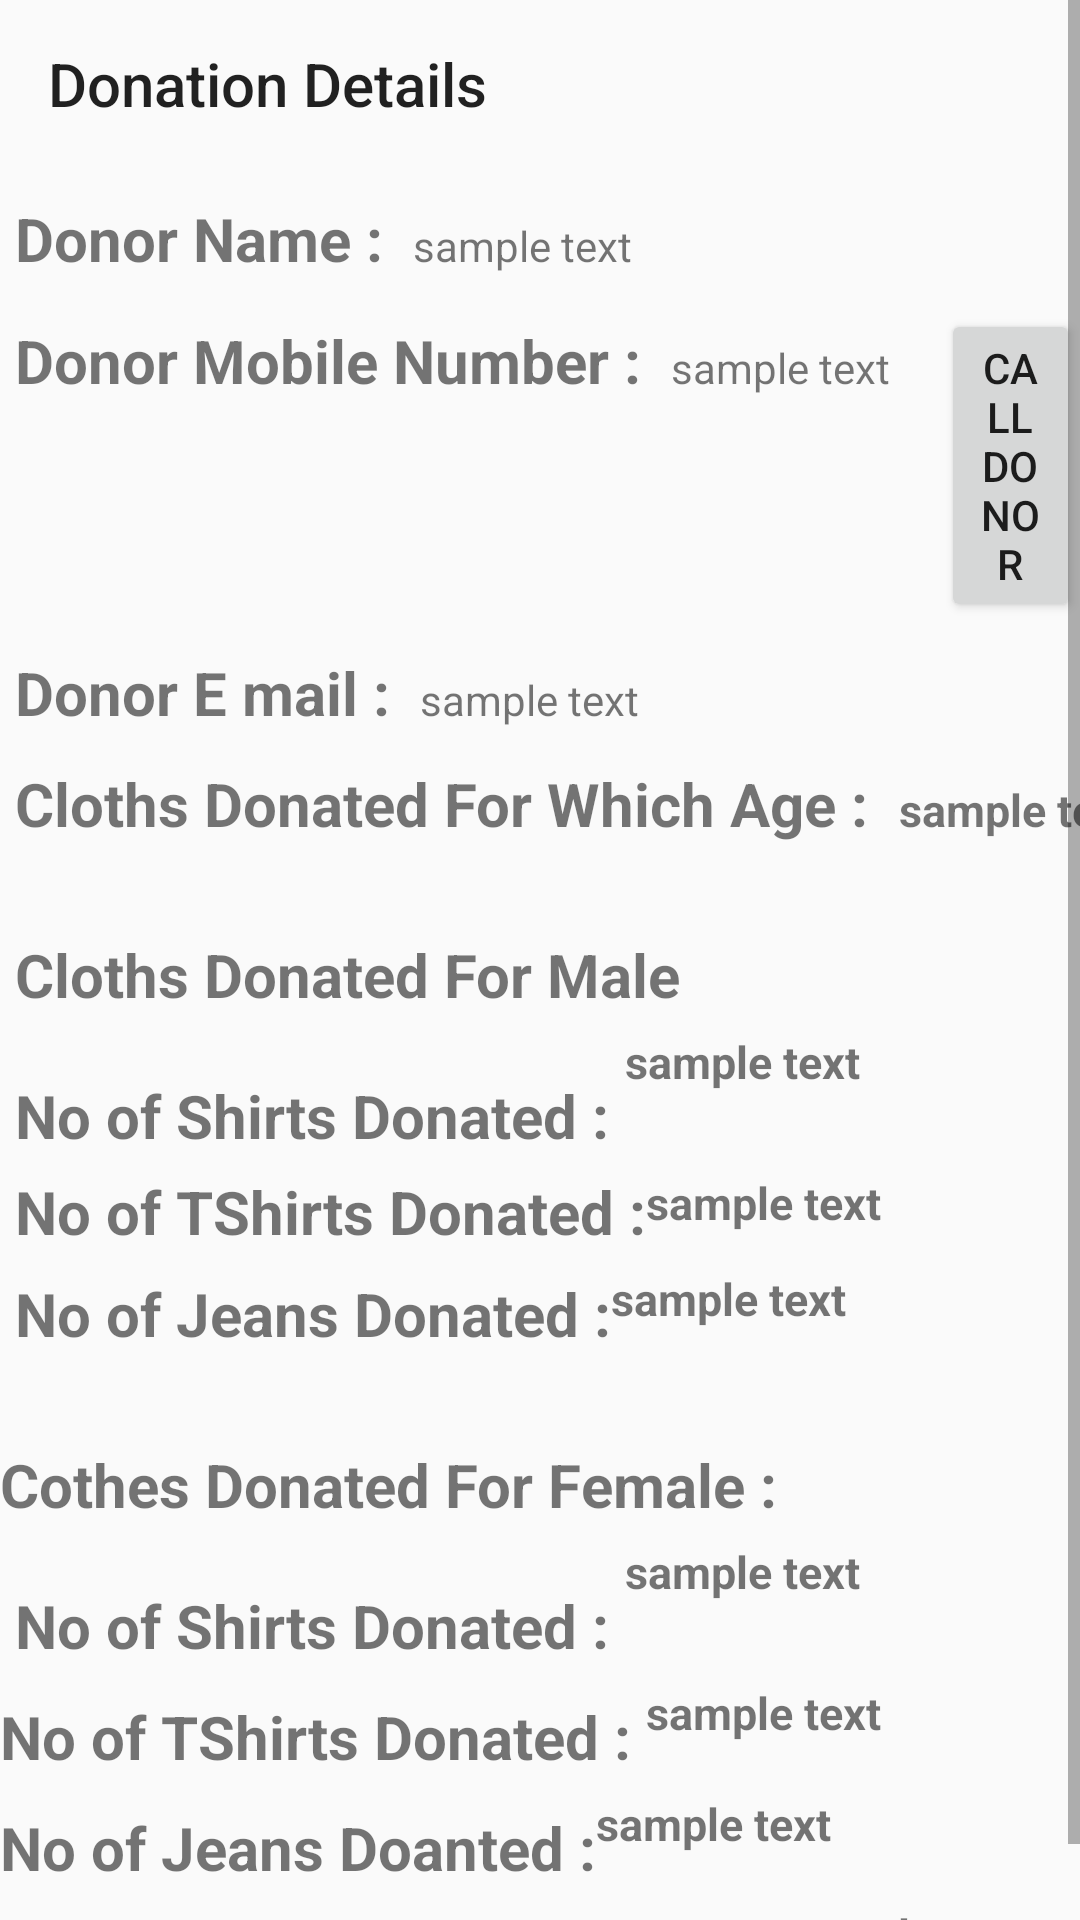

Here is an Android app screen rendered from its layout file. Give the layout XML and the strings, colors and styles it references.
<!-- AndroidManifest.xml: application theme Theme.Yogdaan -->
<!-- res/layout/activity_clothes_donated_org.xml -->
<?xml version="1.0" encoding="utf-8"?>
<ScrollView
    xmlns:android="http://schemas.android.com/apk/res/android"
    xmlns:app="http://schemas.android.com/apk/res-auto"
    xmlns:tools="http://schemas.android.com/tools"
    android:layout_width="match_parent"
    android:layout_height="match_parent"
    tools:context=".CLothesDonatedOrg"
    android:orientation="vertical">

    <LinearLayout
        android:layout_width="match_parent"
        android:layout_height="wrap_content"
        android:orientation="vertical">

    <androidx.appcompat.widget.Toolbar
        android:layout_width="match_parent"
        android:layout_height="?actionBarSize"
        style="?actionBarStyle"
        android:id="@+id/clothesdonated"
        android:background="@color/Pista"
        app:title="Donation Details"
        />

    <LinearLayout
        android:layout_width="wrap_content"
        android:layout_height="wrap_content"
        android:orientation="horizontal"
        android:layout_marginTop="10dp"
        >
        <TextView
            android:id="@+id/dname"
            android:layout_width="wrap_content"
            android:layout_height="wrap_content"
            android:layout_marginLeft="5dp"
            android:textStyle="bold"
            android:layout_below="@+id/clothesdonatedforage"
            android:text="Donor Name :"
            android:textSize="20dp"
            />

        <TextView
            android:layout_width="90dp"
            android:layout_marginLeft="10dp"
            android:inputType="number"
            android:text="sample text"
            android:layout_height="wrap_content"
            android:id="@+id/dnametv"/>

    </LinearLayout>

    <LinearLayout
        android:layout_width="wrap_content"
        android:layout_height="wrap_content"
        android:orientation="horizontal"
        android:layout_marginTop="10dp"
        >
        <TextView
            android:id="@+id/dmbno"
            android:layout_width="wrap_content"
            android:layout_height="wrap_content"
            android:layout_marginLeft="5dp"
            android:textStyle="bold"
            android:layout_below="@+id/clothesdonatedforage"
            android:text="Donor Mobile Number :"
            android:textSize="20dp"
            />

        <TextView
            android:layout_width="90dp"
            android:layout_marginLeft="10dp"
            android:inputType="number"
            android:text="sample text"
            android:layout_height="wrap_content"
            android:id="@+id/dmbnotv"/>
        <Button
            android:layout_width="wrap_content"
            android:layout_height="wrap_content"
            android:text="Call Donor"
            android:id="@+id/callbutton"/>

    </LinearLayout>

    <LinearLayout
        android:layout_width="wrap_content"
        android:layout_height="wrap_content"
        android:orientation="horizontal"
        android:layout_marginTop="10dp"
        >
        <TextView
            android:id="@+id/demail"
            android:layout_width="wrap_content"
            android:layout_height="wrap_content"
            android:layout_marginLeft="5dp"
            android:textStyle="bold"
            android:layout_below="@+id/clothesdonatedforage"
            android:text="Donor E mail :"
            android:textSize="20dp"
            />

        <TextView
            android:layout_width="wrap_content"
            android:layout_marginLeft="10dp"
            android:inputType="number"
            android:text="sample text"
            android:layout_height="wrap_content"
            android:id="@+id/demailtv"/>
        />

    </LinearLayout>

    <LinearLayout
        android:layout_width="wrap_content"
        android:layout_height="wrap_content"
        android:orientation="horizontal"
        android:layout_marginTop="10dp">
        <TextView
            android:id="@+id/age"
            android:layout_width="wrap_content"
            android:layout_height="wrap_content"
            android:layout_marginLeft="5dp"
            android:textStyle="bold"
            android:layout_below="@+id/clothesdonatedforage"
            android:text="Cloths Donated For Which Age :"
            android:textSize="20dp"
            />

        <TextView
            android:layout_width="90dp"
            android:layout_marginLeft="10dp"
            android:inputType="number"
            android:text="sample text"
            android:textSize="15dp"
            android:textStyle="bold"
            android:layout_height="wrap_content"
            android:id="@+id/donatedage_edittext"/>

    </LinearLayout>
    <LinearLayout
        android:layout_width="wrap_content"
        android:layout_height="wrap_content"
        android:orientation="horizontal">

        <TextView
            android:layout_width="wrap_content"
            android:layout_height="wrap_content"
            android:text="Cloths Donated For Male "
            android:textSize="20dp"
            android:textStyle="bold"
            android:layout_marginTop="30dp"
            android:id="@+id/clothsdonatedformale"
            android:layout_marginLeft="5dp"
            />
    </LinearLayout>
    <LinearLayout
        android:layout_width="wrap_content"
        android:layout_height="wrap_content"
        android:orientation="horizontal">
        <TextView
            android:layout_width="wrap_content"
            android:layout_height="wrap_content"
            android:text="No of Shirts Donated :"
            android:textSize="20dp"
            android:textStyle="bold"
            android:layout_marginLeft="5dp"
            android:id="@+id/shirtsdonatedtxt"
            android:layout_marginTop="20dp"
            />

        <TextView
            android:layout_width="170dp"
            android:textSize="15dp"
            android:textStyle="bold"
            android:id="@+id/edittext_donatedshirts"
            android:inputType="number"
            android:text="sample text"
            android:layout_marginLeft="5dp"
            android:layout_height="wrap_content"
            />

    </LinearLayout>

    <LinearLayout
        android:layout_width="wrap_content"
        android:layout_height="wrap_content"
        android:orientation="horizontal">
        <TextView
            android:layout_width="wrap_content"
            android:layout_height="wrap_content"
            android:text="No of TShirts Donated :"
            android:textSize="20dp"
            android:textStyle="bold"
            android:layout_marginTop="5dp"
            android:layout_marginLeft="5dp"
            android:id="@+id/tshirtsdonatedtxt"
            />

        <TextView
            android:layout_width="170dp"
            android:inputType="number"
            android:text="sample text"
            android:textSize="15dp"
            android:textStyle="bold"
            android:layout_height="wrap_content"
            android:id="@+id/edittext_donatedtshirt"/>
    </LinearLayout>
    <LinearLayout
        android:layout_width="wrap_content"
        android:layout_height="wrap_content"
        android:orientation="horizontal">
        <TextView
            android:layout_width="wrap_content"
            android:layout_height="wrap_content"
            android:text="No of Jeans Donated :"
            android:textSize="20dp"
            android:textStyle="bold"
            android:layout_marginTop="7dp"
            android:layout_marginLeft="5dp"
            android:id="@+id/jeansdonatedtxt"
            />

        <TextView
            android:layout_width="170dp"
            android:inputType="number"
            android:text="sample text"
            android:textSize="15dp"
            android:textStyle="bold"
            android:layout_height="wrap_content"
            android:id="@+id/edittext_donatedjeans"
            />
    </LinearLayout>
    <LinearLayout
        android:layout_width="wrap_content"
        android:layout_height="wrap_content"
        android:orientation="horizontal">
        <TextView
            android:layout_width="wrap_content"
            android:layout_height="wrap_content"
            android:text="Cothes Donated For Female :"
            android:id="@+id/clothesdonatedforfemale"
            android:textStyle="bold"
            android:textSize="20dp"
            android:layout_marginTop="30dp"
            />
    </LinearLayout>

    <LinearLayout
        android:layout_width="wrap_content"
        android:layout_height="wrap_content"
        android:orientation="horizontal">

        <TextView
            android:layout_width="wrap_content"
            android:layout_height="wrap_content"
            android:id="@+id/noofshirtsdonatedF"
            android:text="No of Shirts Donated :"
            android:textStyle="bold"
            android:textSize="20dp"
            android:layout_marginLeft="5dp"
            android:layout_marginTop="20dp"
            />

        <TextView
            android:layout_width="170dp"
            android:inputType="number"
            android:text="sample text"
            android:layout_marginLeft="5dp"
            android:textSize="15dp"
            android:textStyle="bold"
            android:layout_height="wrap_content"
            android:id="@+id/edittext_donatedshirtsf"
            />
    </LinearLayout>

    <LinearLayout
        android:layout_width="wrap_content"
        android:layout_height="wrap_content"
        android:orientation="horizontal">
        <TextView
            android:layout_width="wrap_content"
            android:layout_height="wrap_content"
            android:id="@+id/nooftshirtsdonatedF"
            android:text="No of TShirts Donated :"
            android:textStyle="bold"
            android:layout_marginTop="10dp"
            android:textSize="20dp"
            />

        <TextView
            android:layout_width="170dp"
            android:inputType="number"
            android:textSize="15dp"
            android:textStyle="bold"
            android:text="sample text"
            android:layout_height="wrap_content"
            android:id="@+id/edittext_tshirtsdonatedf"
            android:layout_marginLeft="5dp"

            />
    </LinearLayout>
    <LinearLayout
        android:layout_width="wrap_content"
        android:layout_height="wrap_content"
        android:orientation="horizontal">

        <TextView
            android:layout_width="wrap_content"
            android:layout_height="wrap_content"
            android:id="@+id/noofjeansdonatedF"
            android:text="No of Jeans Doanted :"
            android:textStyle="bold"
            android:layout_marginTop="10dp"
            android:textSize="20dp"
            />

        <TextView
            android:layout_width="170dp"
            android:inputType="number"
            android:text="sample text"
            android:textSize="15dp"
            android:textStyle="bold"
            android:layout_height="wrap_content"
            android:id="@+id/edittext_jeansdonatedf"

            />

    </LinearLayout>
    <LinearLayout
        android:layout_width="wrap_content"
        android:layout_height="wrap_content"
        android:orientation="horizontal">
        <TextView
            android:layout_width="wrap_content"
            android:layout_height="wrap_content"
            android:id="@+id/noofethenicweardonatedF"
            android:text="No of Ethnic Wears Donated :"
            android:textStyle="bold"
            android:textSize="20dp"
            android:layout_marginTop="10dp"
            />

        <TextView
            android:id="@+id/edittext_donatedethnicwearf"
            android:layout_width="130dp"
            android:inputType="number"
            android:text="sample text"
            android:textSize="15dp"
            android:textStyle="bold"
            android:layout_height="wrap_content"
            />

    </LinearLayout>
    </LinearLayout>
</ScrollView>
<!-- resources referenced by this layout -->
<resources>
  <style name="Theme.Yogdaan" parent="Base.Theme.Yogdaan" />
  <style name="Base.Theme.Yogdaan" parent="Theme.AppCompat.DayNight.NoActionBar">
          
          
  
  
          <item name="colorPrimary">@color/lavendar</item>
          <item name="colorPrimaryVariant">@color/lavendar</item>
  
      </style>
  <color name="lavendar">#8692F7</color>
</resources>
